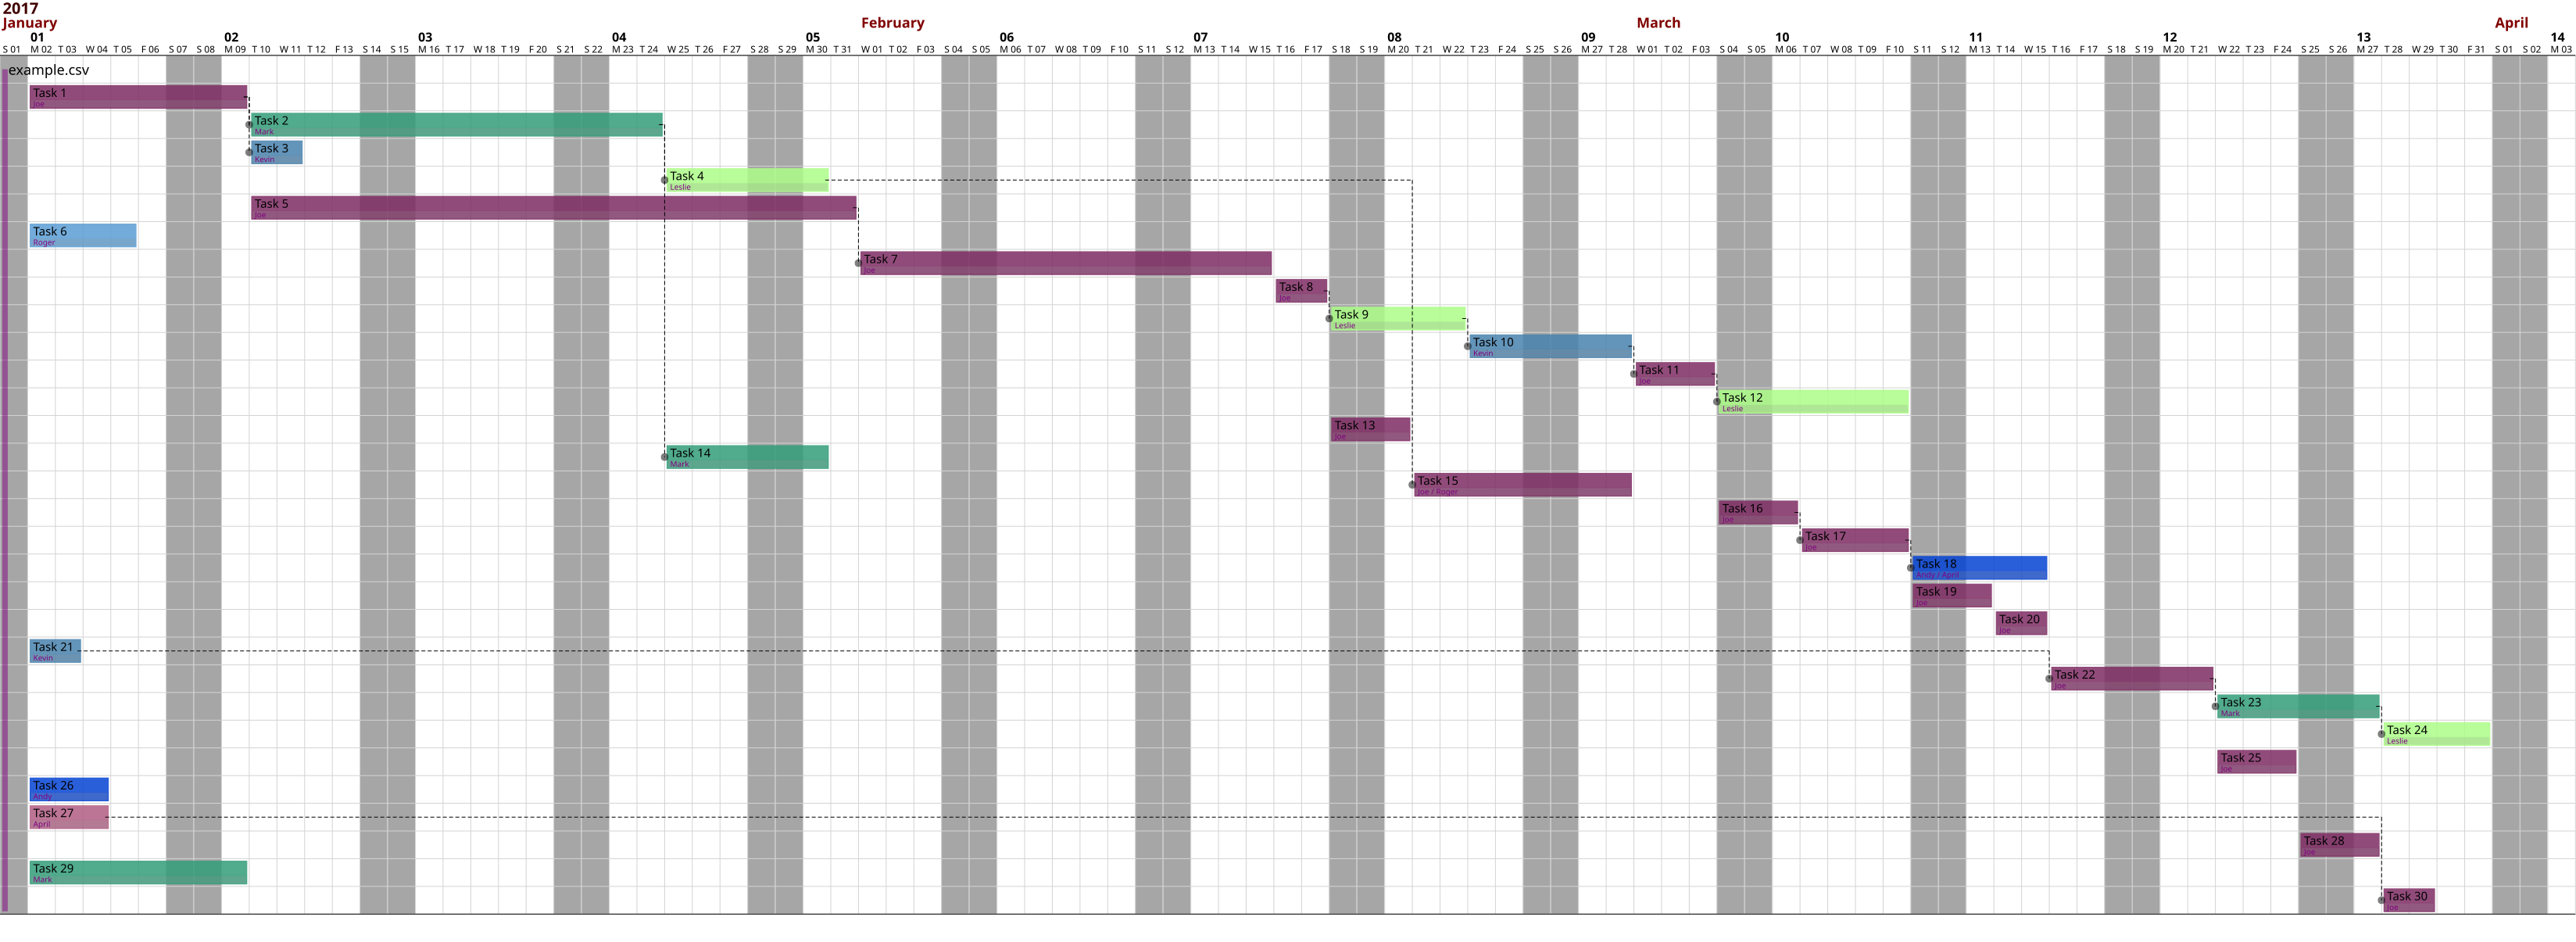

Source data for this figure (header and first rows):
Task, Duration, Start, Resource, Dependency
Task 1, 5, 12/31/2016, Joe, 
Task 2, 10, 12/31/2016, Mark, Task 1
Task 3, 1, 12/31/2016, Kevin, Task 1
Task 4, 3, 12/31/2016, Leslie, Task 2
Task 5, 15, 12/31/2016, Joe, 
Task 6, 3, 12/31/2016, Roger, 
Task 7, 10, 12/31/2016, Joe, Task 5
Task 8, 1, 12/31/2016, Joe, 
Task 9, 3, 12/31/2016, Leslie, Task 8
Task 10, 3, 12/31/2016, Kevin, Task 9
Task 11, 2, 12/31/2016, Joe, Task 10
Task 12, 5, 12/31/2016, Leslie, Task 11
Task 13, 1, 12/31/2016, Joe, 
Task 14, 3, 12/31/2016, Mark, Task 2
Task 15, 5, 12/31/2016, Joe/Roger, Task 4
Task 16, 1, 12/31/2016, Joe, 
Task 17, 3, 12/31/2016, Joe, Task 16
Task 18, 3, 12/31/2016, Andy/April, Task 17
Task 19, 1, 12/31/2016, Joe, 
Task 20, 1, 12/31/2016, Joe, 
Task 21, 1, 12/31/2016, Kevin, 
Task 22, 3, 12/31/2016, Joe, Task 21
Task 23, 3, 12/31/2016, Mark, Task 22
Task 24, 3, 12/31/2016, Leslie, Task 23
Task 25, 2, 12/31/2016, Joe, 
Task 26, 2, 12/31/2016, Andy, 
Task 27, 2, 12/31/2016, April, 
Task 28, 1, 12/31/2016, Joe, 
Task 29, 5, 12/31/2016, Mark, 
Task 30, 1, 12/31/2016, Joe, Task 27
